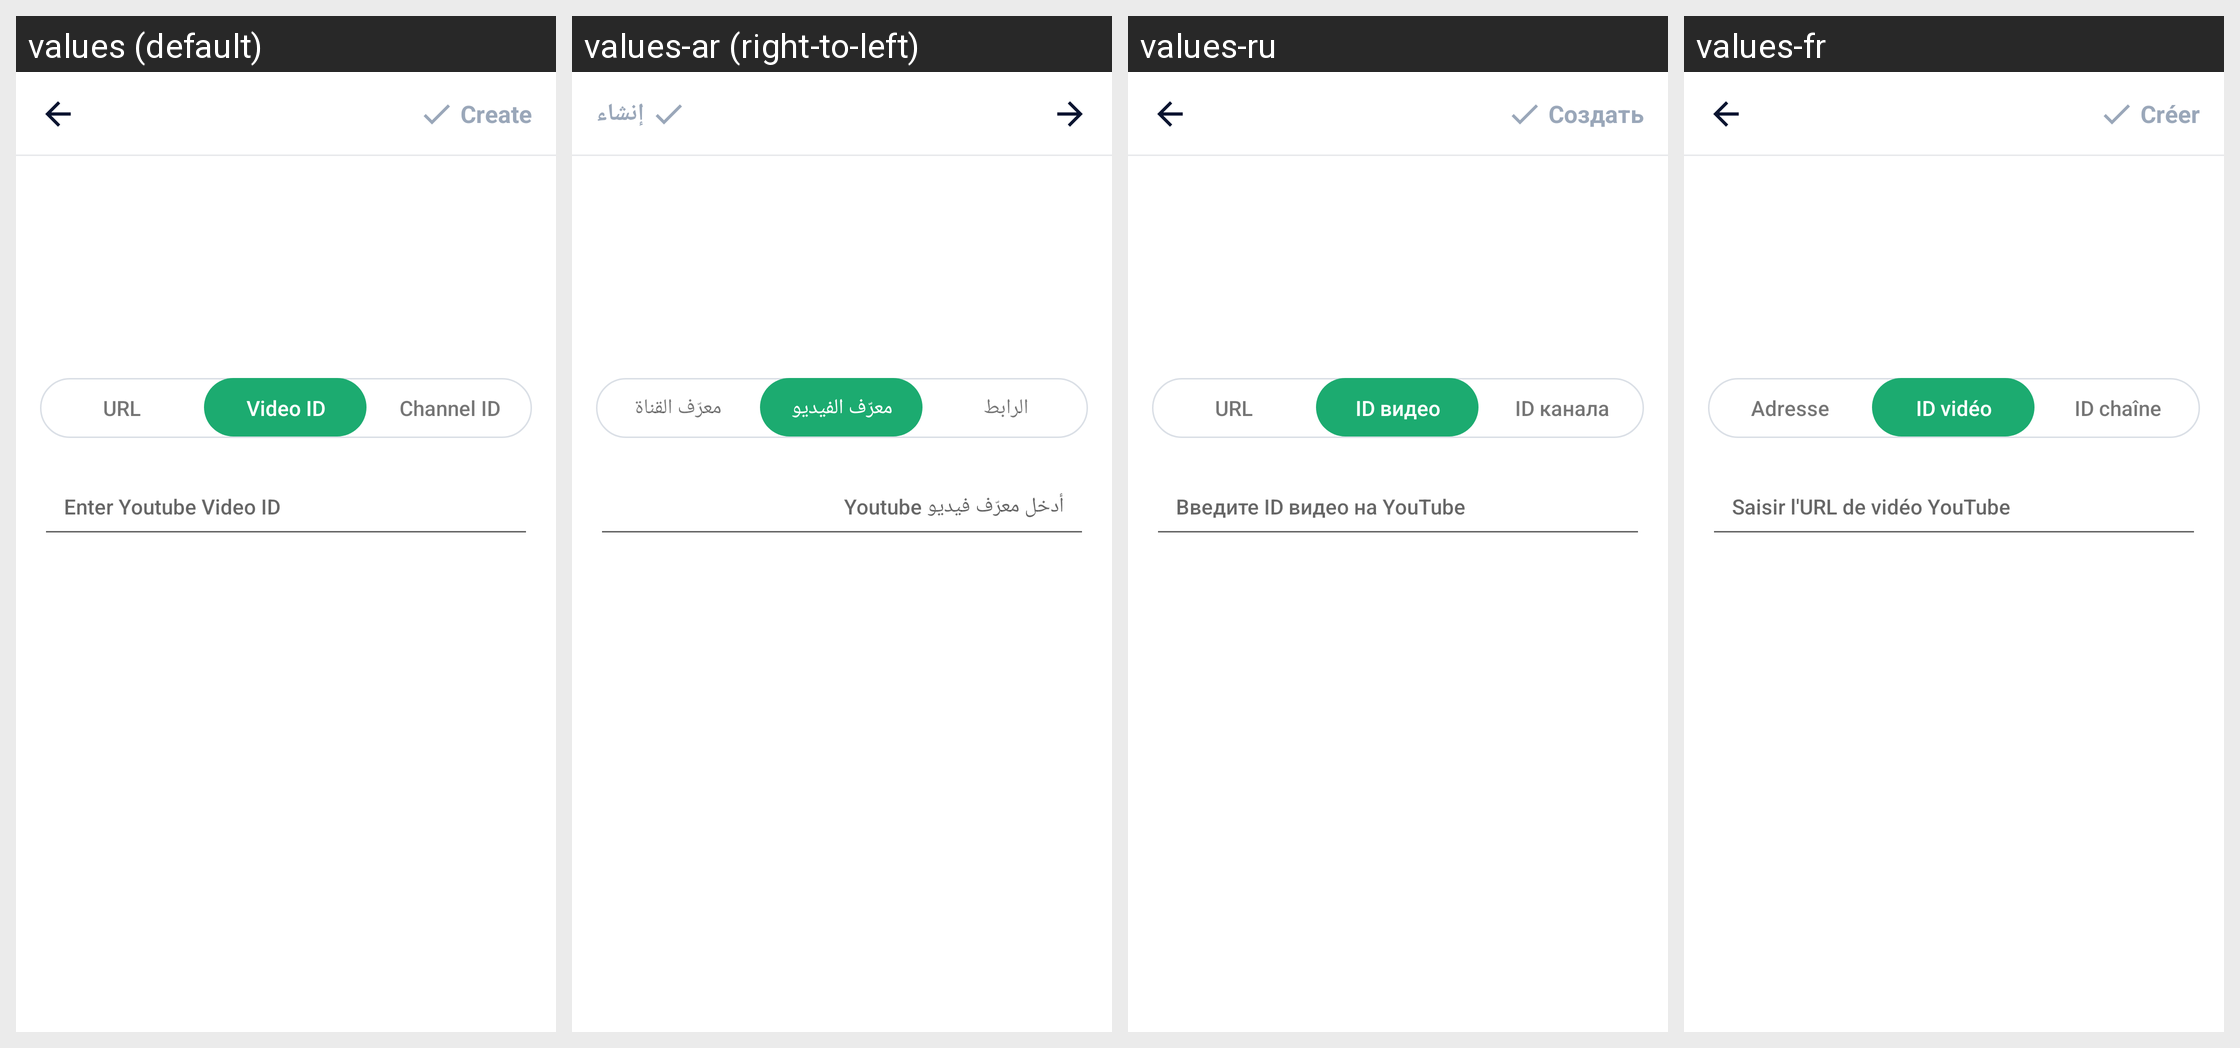

Here is an Android app screen in its default locale and in the app's own translations. Write out the translated-string differences for the strings that appear on this screen.
Android screen res/layout/activity_create_youtube.xml rendered under 4 locales, left to right: values (default), values-ar (right-to-left), values-ru, values-fr. Device: Nexus 5 (rendered at 1080×1920; each locale shown at half size, 540×960, under a caption strip naming it); theme AppTheme.
Other locales in the repository, not shown: values-bn, values-bn-rIN, values-de, values-en, values-es, values-fa, values-hi, values-in, values-in-rID, values-it, values-ja, values-ko, values-ms, values-nl, values-pl, values-pt, values-sv, values-th, values-th-rTH, values-tr, values-uk, values-vi, values-zh, values-zh-rCN, values-zh-rTW.
Strings drawn on this screen, with the default value and each locale's value (text and hints the layout hard-codes, and strings that could not be matched under every locale, appear in the picture but are not listed):

result_uri
  values: URL
  values-ar: الرابط
  values-ru: URL
  values-fr: Adresse

video_id
  values: Video ID
  values-ar: معرّف الفيديو
  values-ru: ID видео
  values-fr: ID vidéo

channel_id
  values: Channel ID
  values-ar: معرّف القناة
  values-ru: ID канала
  values-fr: ID chaîne

enter_youtube_video_id
  values: Enter Youtube Video ID
  values-ar: أدخل معرّف فيديو Youtube
  values-ru: Введите ID видео на YouTube
  values-fr: Saisir l'URL de vidéo YouTube

main_tab_create
  values: Create
  values-ar: إنشاء
  values-ru: Создать
  values-fr: Créer
